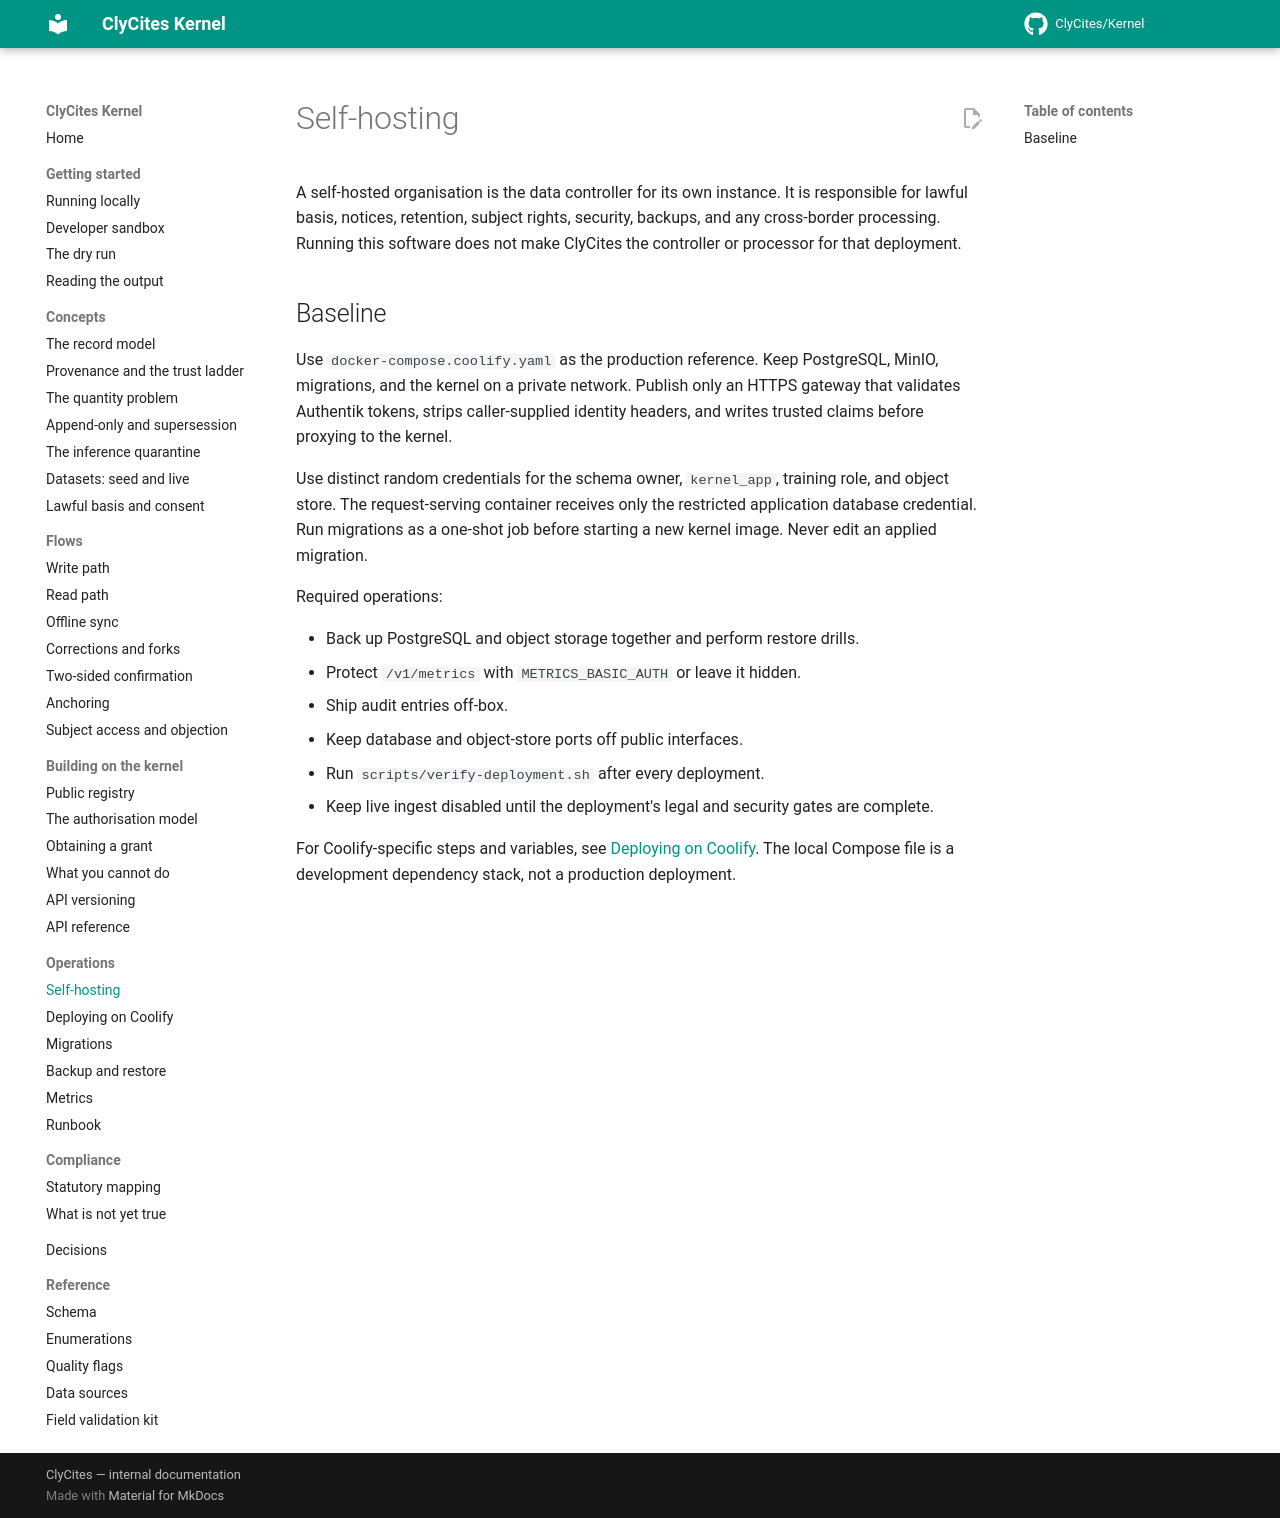

repository: ClyCites/Kernel · page: dev/operations/self-hosting/index.html · generator: mkdocs

# Self-hosting

A self-hosted organisation is the data controller for its own instance. It is
responsible for lawful basis, notices, retention, subject rights, security,
backups, and any cross-border processing. Running this software does not make
ClyCites the controller or processor for that deployment.

## Baseline

Use `docker-compose.coolify.yaml` as the production reference. Keep PostgreSQL,
MinIO, migrations, and the kernel on a private network. Publish only an HTTPS
gateway that validates Authentik tokens, strips caller-supplied identity
headers, and writes trusted claims before proxying to the kernel.

Use distinct random credentials for the schema owner, `kernel_app`, training
role, and object store. The request-serving container receives only the
restricted application database credential. Run migrations as a one-shot job
before starting a new kernel image. Never edit an applied migration.

Required operations:

- Back up PostgreSQL and object storage together and perform restore drills.
- Protect `/v1/metrics` with `METRICS_BASIC_AUTH` or leave it hidden.
- Ship audit entries off-box.
- Keep database and object-store ports off public interfaces.
- Run `scripts/verify-deployment.sh` after every deployment.
- Keep live ingest disabled until the deployment's legal and security gates
  are complete.

For Coolify-specific steps and variables, see [Deploying on
Coolify](coolify.md). The local Compose file is a development dependency stack,
not a production deployment.
